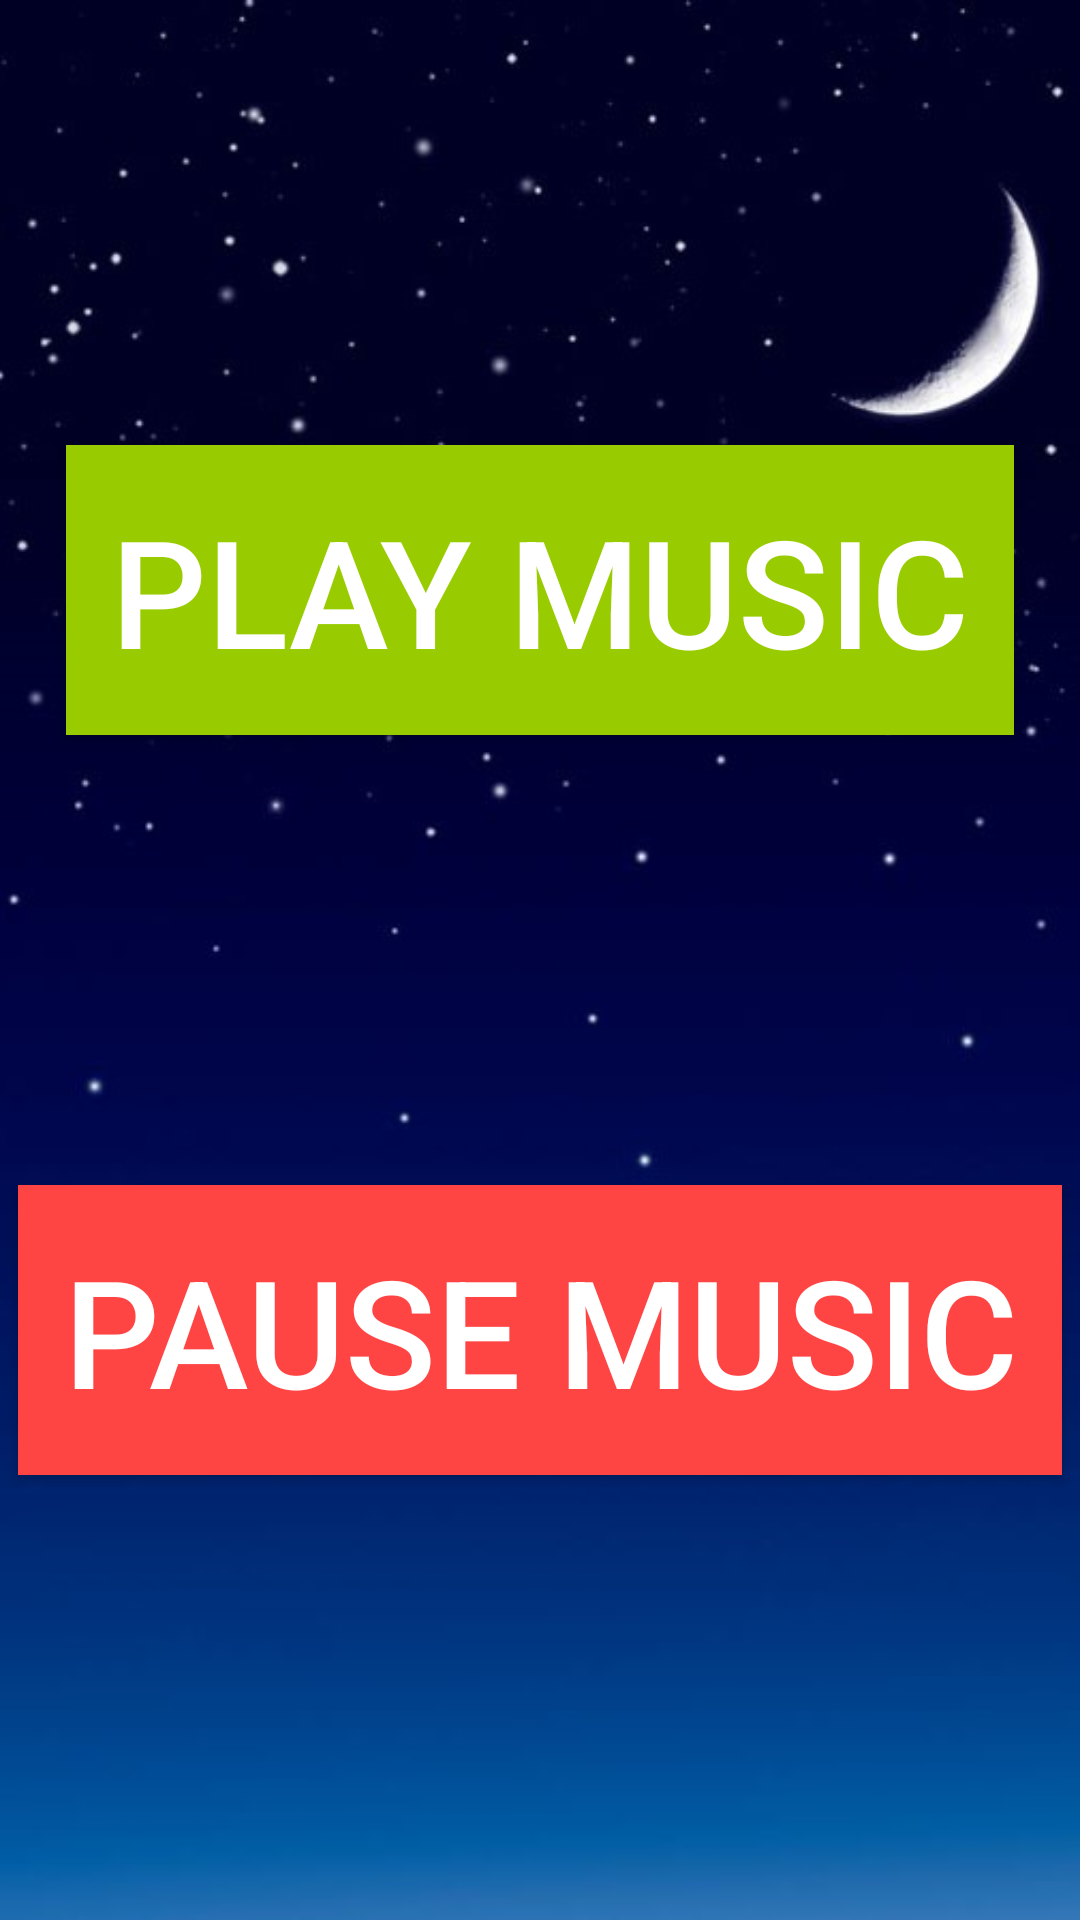

This screen was rendered from an Android layout file. Write that file and the resources it references.
<!-- AndroidManifest.xml: application theme Theme.AppCompat.NoActionBar -->
<!-- res/layout/activity_night_song.xml -->
<?xml version="1.0" encoding="utf-8"?>
<androidx.constraintlayout.widget.ConstraintLayout
    xmlns:android="http://schemas.android.com/apk/res/android"
    xmlns:tools="http://schemas.android.com/tools"
    android:layout_width="match_parent"
    android:layout_height="match_parent"
    android:background="@drawable/sleeping">

    <LinearLayout
        android:layout_width="match_parent"
        android:layout_height="match_parent"
        android:orientation="vertical"
        tools:layout_editor_absoluteX="1dp"
        tools:layout_editor_absoluteY="1dp"
        android:gravity="center">

        <Button
            android:id="@+id/sleep"
            android:layout_width="wrap_content"
            android:layout_height="wrap_content"
            android:text="Play music"
            android:textSize="50sp"
            android:background="@android:color/holo_green_light"
            android:padding="15dp"
            />

        <Space
            android:layout_width="match_parent"
            android:layout_height="150dp"/>

        <Button
            android:background="@android:color/holo_red_light"
            android:padding="15sp"
            android:textSize="50sp"
            android:id="@+id/pause"
            android:layout_width="wrap_content"
            android:layout_height="wrap_content"
            android:text="Pause music"
            />


    </LinearLayout>
</androidx.constraintlayout.widget.ConstraintLayout>
<!-- resources referenced by this layout -->
<resources>
  <!-- drawable sleeping: jpg bitmap (drawable-v24, 45753 bytes) -->
</resources>
